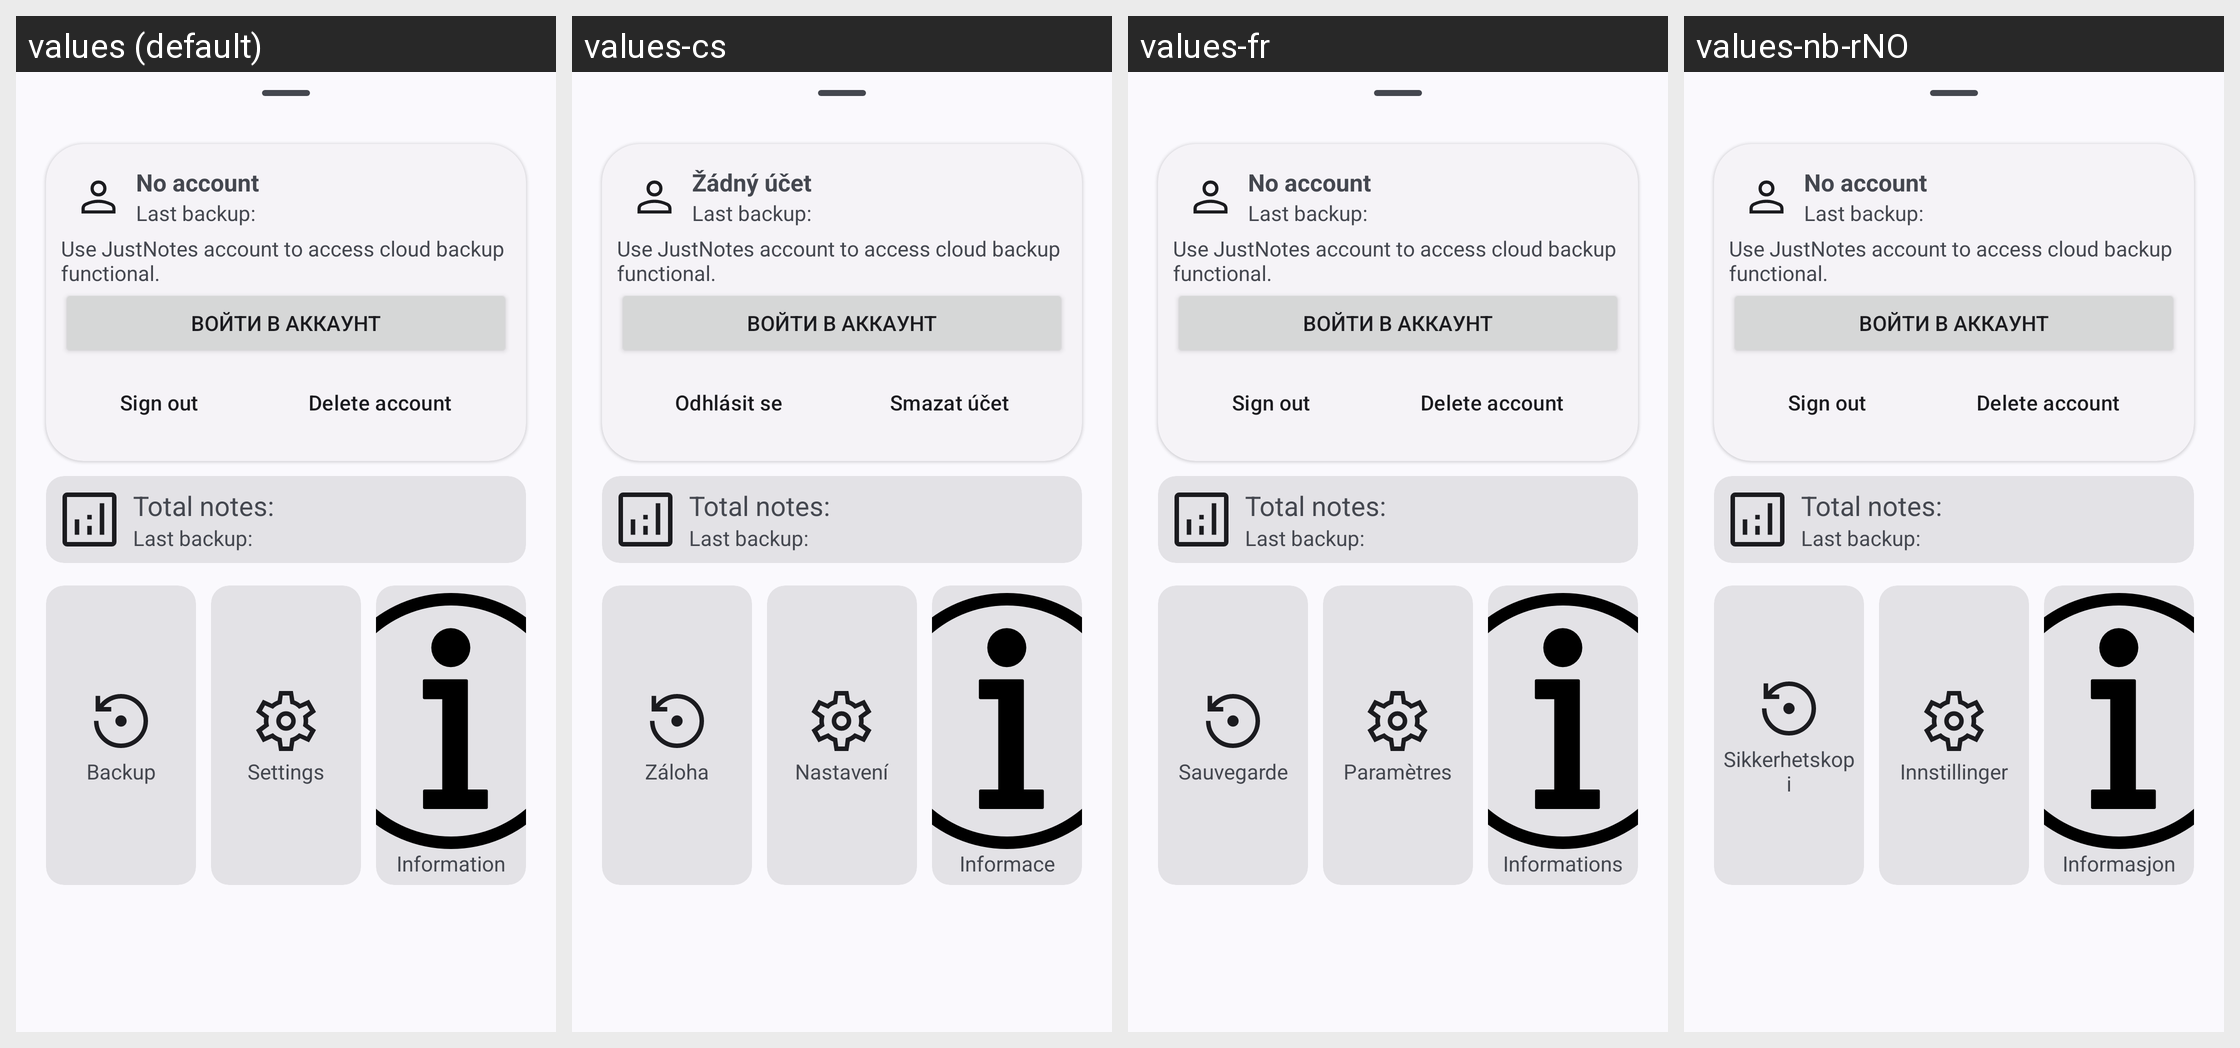

For this localized Android screen grid, give each drawn string resource with its value in every locale shown.
Android screen res/layout/main_menu.xml rendered under 4 locales, left to right: values (default), values-cs, values-fr, values-nb-rNO. Device: Nexus 5 (rendered at 1080×1920; each locale shown at half size, 540×960, under a caption strip naming it); theme AppTheme.
Other locales in the repository, not shown: values-ar, values-de, values-es, values-hr, values-pt, values-pt-rBR, values-ru, values-vi, values-zh-rCN, values-zh-rTW.
Strings drawn on this screen, with the default value and each locale's value (text and hints the layout hard-codes, and strings that could not be matched under every locale, appear in the picture but are not listed):

total_notes
  values: Total notes:
  values-cs: Total notes:  [not translated; the default value is used]
  values-fr: Total notes:  [not translated; the default value is used]
  values-nb-rNO: Total notes:  [not translated; the default value is used]

last_backup
  values: Last backup:
  values-cs: Last backup:  [not translated; the default value is used]
  values-fr: Last backup:  [not translated; the default value is used]
  values-nb-rNO: Last backup:  [not translated; the default value is used]

backup_title
  values: Backup
  values-cs: Záloha
  values-fr: Sauvegarde
  values-nb-rNO: Sikkerhetskopi

settingsText
  values: Settings
  values-cs: Nastavení
  values-fr: Paramètres
  values-nb-rNO: Innstillinger

inf
  values: Information
  values-cs: Informace
  values-fr: Informations
  values-nb-rNO: Informasjon

no_account
  values: No account
  values-cs: Žádný účet
  values-fr: No account  [not translated; the default value is used]
  values-nb-rNO: No account  [not translated; the default value is used]

use_account
  values: Use JustNotes account to access cloud backup functional.
  values-cs: Use JustNotes account to access cloud backup functional.  [not translated; the default value is used]
  values-fr: Use JustNotes account to access cloud backup functional.  [not translated; the default value is used]
  values-nb-rNO: Use JustNotes account to access cloud backup functional.  [not translated; the default value is used]

sign_out
  values: Sign out
  values-cs: Odhlásit se
  values-fr: Sign out  [not translated; the default value is used]
  values-nb-rNO: Sign out  [not translated; the default value is used]

delete_account
  values: Delete account
  values-cs: Smazat účet
  values-fr: Delete account  [not translated; the default value is used]
  values-nb-rNO: Delete account  [not translated; the default value is used]
